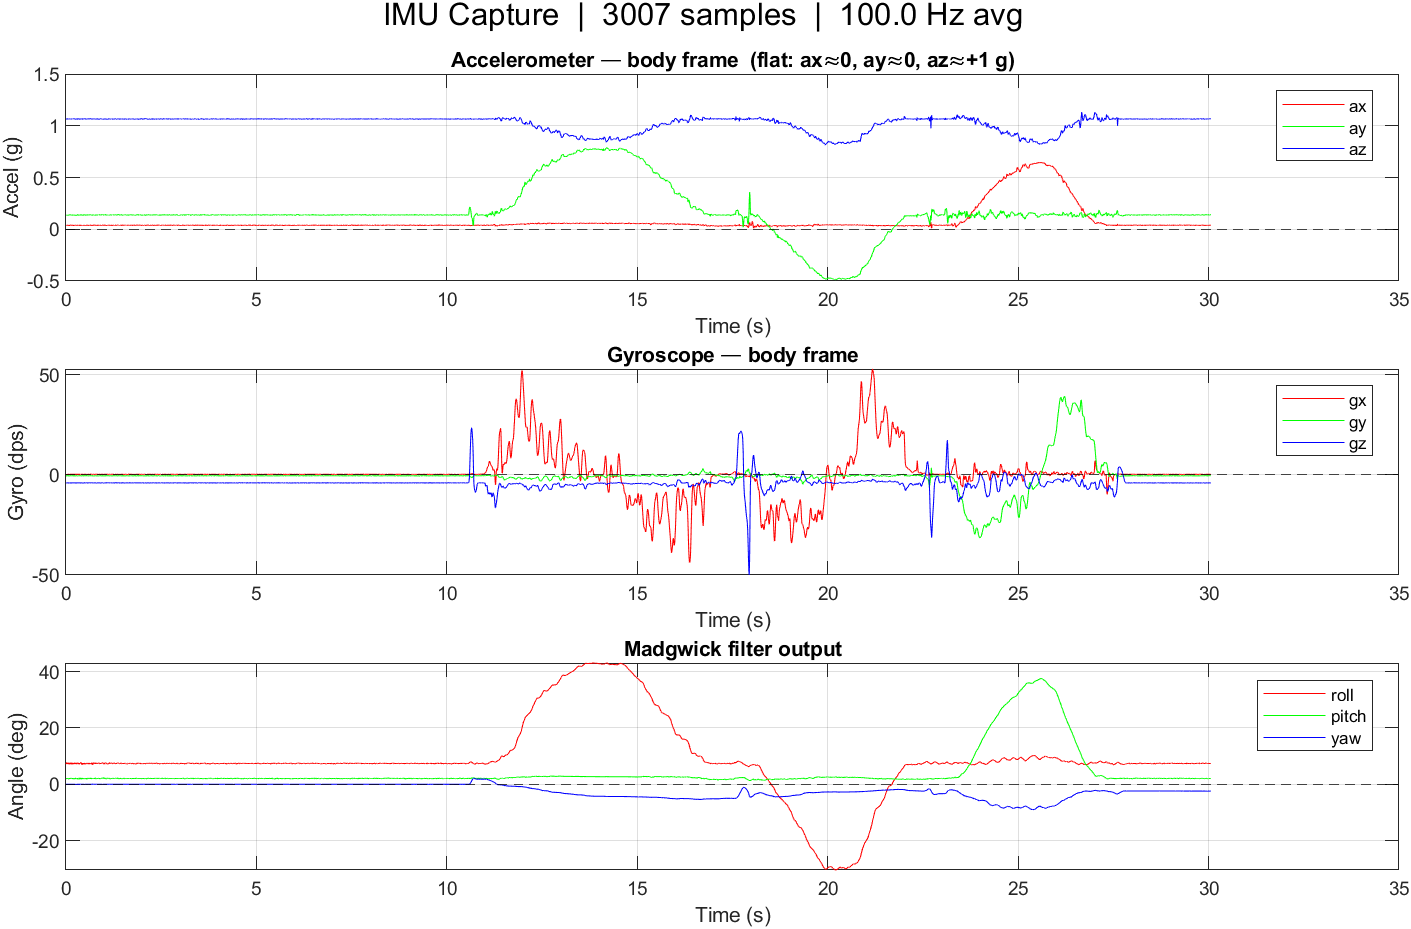

The data file committed next to this chart (first rows):
t_ms, ax_raw, ay_raw, az_raw, gx_raw, gy_raw, gz_raw, roll_mdeg, pitch_mdeg, yaw_mdeg
75327, 17440, -628, -2240, -521, -36, 56, 7164, 2050, 18
75337, 17432, -628, -2248, -525, -33, 60, 7727, 2037, -1
75347, 17450, -652, -2216, -520, -43, 55, 7173, 2133, 18
75357, 17450, -630, -2246, -522, -42, 59, 7671, 1876, 1
75367, 17470, -642, -2198, -518, -37, 58, 7157, 2093, 19
75377, 17500, -628, -2262, -518, -43, 54, 7693, 1950, 0
75387, 17420, -656, -2180, -528, -39, 57, 7169, 2127, 18
75397, 17502, -620, -2266, -528, -37, 59, 7651, 1859, 1
75407, 17402, -566, -2248, -521, -46, 63, 7104, 1837, 19
75417, 17458, -594, -2298, -522, -37, 62, 7633, 1964, 1
75427, 17468, -618, -2280, -523, -42, 59, 7103, 2083, 20
75437, 17468, -646, -2258, -528, -40, 56, 7642, 2118, 0
75447, 17448, -656, -2258, -524, -43, 59, 7105, 2152, 19
75457, 17424, -634, -2288, -526, -48, 59, 7628, 2032, 0
75467, 17434, -638, -2252, -522, -52, 50, 7103, 2122, 19
75477, 17466, -640, -2206, -517, -41, 54, 7592, 1913, 2
75487, 17480, -620, -2280, -525, -42, 57, 7143, 2194, 18
75497, 17440, -620, -2280, -524, -48, 55, 7601, 1931, 1
75507, 17468, -618, -2220, -527, -47, 51, 7089, 2043, 19
75517, 17466, -630, -2198, -517, -44, 56, 7609, 2081, 1
75527, 17490, -596, -2274, -524, -38, 57, 7189, 1776, 15
75537, 17444, -572, -2274, -523, -43, 55, 7674, 1951, 0
75547, 17506, -650, -2246, -516, -44, 57, 7202, 2156, 16
75557, 17448, -616, -2312, -525, -50, 58, 7672, 1950, 0
75567, 17420, -632, -2180, -523, -43, 56, 7173, 2053, 16
75577, 17416, -646, -2236, -523, -45, 60, 7647, 2231, 0
75587, 17468, -642, -2224, -522, -40, 60, 7174, 2058, 16
75597, 17392, -610, -2232, -525, -43, 59, 7628, 1841, 0
75607, 17484, -638, -2190, -523, -37, 56, 7175, 2056, 16
75617, 17470, -618, -2232, -519, -42, 59, 7631, 1854, 0
75627, 17428, -624, -2270, -519, -45, 62, 7252, 2177, 14
75637, 17442, -618, -2330, -520, -40, 58, 7700, 1968, -1
75647, 17502, -568, -2320, -520, -40, 62, 7325, 1652, 10
75657, 17478, -614, -2194, -520, -46, 63, 7107, 2092, 17
75667, 17426, -644, -2240, -520, -46, 62, 7592, 2107, 0
75677, 17424, -646, -2230, -522, -48, 55, 7110, 2105, 17
75687, 17444, -554, -2254, -526, -44, 56, 7420, 1734, 6
75697, 17458, -612, -2260, -523, -46, 56, 7338, 2209, 9
75707, 17454, -688, -2300, -519, -40, 53, 7806, 2289, -8
75717, 17440, -610, -2206, -520, -43, 58, 7384, 2076, 7
75727, 17466, -590, -2314, -521, -44, 60, 7723, 1745, -3
75737, 17450, -620, -2258, -524, -45, 60, 7352, 2034, 8
75747, 17458, -634, -2234, -527, -43, 55, 6929, 2234, 23
75757, 17466, -578, -2190, -526, -43, 55, 7173, 1836, 14
75767, 17450, -640, -2310, -526, -43, 56, 7557, 2093, 1
75777, 17426, -648, -2236, -528, -43, 58, 7099, 2129, 17
75787, 17444, -630, -2206, -530, -39, 56, 7472, 1862, 4
75797, 17460, -602, -2256, -530, -48, 58, 7128, 2162, 15
75807, 17502, -624, -2284, -520, -49, 56, 7542, 1976, 0
75817, 17440, -608, -2256, -517, -41, 52, 7092, 1985, 16
75827, 17466, -606, -2282, -521, -45, 55, 7539, 1966, 1
75837, 17464, -584, -2222, -519, -43, 53, 7106, 1866, 16
75847, 17472, -646, -2270, -518, -41, 51, 7454, 2140, 4
75857, 17472, -636, -2276, -519, -36, 50, 7275, 1735, 10
75867, 17432, -620, -2220, -520, -37, 52, 7247, 2175, 12
75877, 17430, -618, -2260, -525, -39, 54, 7534, 1844, 1
75887, 17466, -632, -2290, -522, -36, 62, 7405, 2261, 6
75897, 17454, -630, -2282, -522, -38, 58, 7492, 1837, 3
75907, 17444, -612, -2228, -521, -41, 56, 7145, 2090, 15
75917, 17490, -620, -2290, -520, -42, 57, 7558, 1988, 0
... 2,947 more rows
